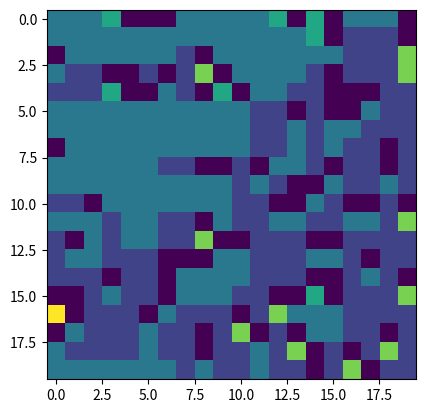
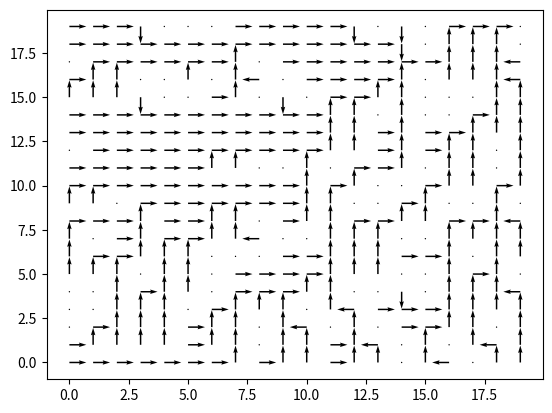

Write the Python code that produced these figures, in order.
import numpy as np
import random
import matplotlib.pyplot as plt

vertical_dim = 20
horizontal_dim = 20
digit_for_representing_the_wall = 2


# Announsing terminal states
terminal_states = [(0, horizontal_dim - 1), (1, horizontal_dim - 1)]

# Creating walls in grid world  and first row and column for assigning starting policy letting free of walls
grid_world_ndarray = np.zeros([vertical_dim, horizontal_dim])
counter_walls = 0
while counter_walls <= int(vertical_dim*horizontal_dim*0.2):
    grid_world_ndarray[random.randint(0,vertical_dim-1) , random.randint(0,horizontal_dim-1)] = digit_for_representing_the_wall
    counter_walls += 1

# cleaning walls in start space and terminal spaces areas
grid_world_ndarray[0,horizontal_dim - 1] = 0
grid_world_ndarray[0,horizontal_dim - 2] = 0
grid_world_ndarray[1,horizontal_dim - 1] = 0
grid_world_ndarray[1,horizontal_dim - 2] = 0
grid_world_ndarray[vertical_dim-1,0] = 0

# Creating grid of V(S) of every state and populating it with zeros
V_of_S_for_every_state_ndarray = np.zeros([vertical_dim, horizontal_dim])

# Creating grid of rewards of every state
rewards_ndarray = np.zeros([vertical_dim, horizontal_dim])
rewards_ndarray[0,horizontal_dim - 1] = 100
rewards_ndarray[1,horizontal_dim - 1] = -1

def find_all_actions_of_the_state(tuple_state_for_searching):
    """
    Check for possible action up, left, down, right from current state
    If can make action adding tuple of coordinate of that action to the list
    of all posible actions.
    First check if action do not guide out of the grid
    Second check if action do not guide to the wall
    If action comply with this conditions add coordinates of the
    destination position of the grid to the list
    """
    list_of_tuple_actions = []
    
    # Action UP
    vertical_coord = tuple_state_for_searching[0] - 1    
    if (vertical_coord >= 0):
        if (grid_world_ndarray[vertical_coord, tuple_state_for_searching[1]] != digit_for_representing_the_wall):
            list_of_tuple_actions.append((vertical_coord, tuple_state_for_searching[1]))
    # Action RIGHT
    horizontal_coord = tuple_state_for_searching[1] + 1    
    if (horizontal_coord <= horizontal_dim - 1):
        if (grid_world_ndarray[tuple_state_for_searching[0], horizontal_coord] != digit_for_representing_the_wall):
            list_of_tuple_actions.append((tuple_state_for_searching[0], horizontal_coord))
    # Action DOWN
    vertical_coord = tuple_state_for_searching[0] + 1    
    if (vertical_coord <= vertical_dim - 1):
        if (grid_world_ndarray[vertical_coord, tuple_state_for_searching[1]] != digit_for_representing_the_wall):
            list_of_tuple_actions.append((vertical_coord, tuple_state_for_searching[1]))
    # Action LEFT
    horizontal_coord = tuple_state_for_searching[1] - 1    
    if (horizontal_coord >= 0):
        if (grid_world_ndarray[tuple_state_for_searching[0], horizontal_coord] != digit_for_representing_the_wall):
            list_of_tuple_actions.append((tuple_state_for_searching[0], horizontal_coord))
    
    return list_of_tuple_actions

# Executing Iterative Policy Evaluation
def iterative_policy_evaluation():
    """
    Calculating V of S for every state in state space
    """    
    min_value = 0.000000000001 # when traspasing this value to the less then stop while loop
    delta_max = min_value + 1
    gamma_value = 0.9
    while delta_max >= min_value:
        delta_max = 0
        for vertical_item in range(vertical_dim):
            for horizontal_item in range(horizontal_dim):
                # If its not a terminal state and its not the wall               
                if (not ((vertical_item, horizontal_item) in terminal_states)) and (grid_world_ndarray[vertical_item, horizontal_item] != digit_for_representing_the_wall):                    
                    action_list_tuple = find_all_actions_of_the_state((vertical_item, horizontal_item))
                    if len(action_list_tuple) != 0:
                        p_s_prime_r_given_s_and_a_for_for_every_s_prime = 1 / len(action_list_tuple) # conditioning equal distribution of all s' from s and a
                    else:
                        p_s_prime_r_given_s_and_a_for_for_every_s_prime = 1
                    V_of_S_k_plus_one = 0
                    for element_action in action_list_tuple:                    
                        V_of_S_k_plus_one = V_of_S_k_plus_one + p_s_prime_r_given_s_and_a_for_for_every_s_prime * (rewards_ndarray[element_action[0], element_action[1]] + gamma_value * V_of_S_for_every_state_ndarray[element_action[0], element_action[1]])
                    difference_VSk1_and_VSk = abs(V_of_S_for_every_state_ndarray[vertical_item, horizontal_item] - V_of_S_k_plus_one)
                    if difference_VSk1_and_VSk > delta_max:
                        delta_max = difference_VSk1_and_VSk
                    V_of_S_for_every_state_ndarray[vertical_item, horizontal_item] = V_of_S_k_plus_one

        if delta_max < min_value:
            break

iterative_policy_evaluation()

def policy_fill_the_grid_states_with_actions ():
    """
    Looping thru all states of the state space and finding the best action for every state
    """
    for state_vertical in range(vertical_dim):
        for state_horizontal in range(horizontal_dim):
            if (not ((state_vertical, state_horizontal) in terminal_states)) and (grid_world_ndarray[state_vertical, state_horizontal] != digit_for_representing_the_wall):
                grid_policy_states_ndarray[state_vertical, state_horizontal] = find_best_action_of_the_state((state_vertical, state_horizontal))

def find_best_action_of_the_state (tuple_state_for_searching):
    """
    As input coordenates of state and as output the best action of the state
    """
    dict_all_actions_and_its_q_values = {}
    # Action UP
    vertical_coord = tuple_state_for_searching[0] - 1    
    if (vertical_coord >= 0):
        if (grid_world_ndarray[vertical_coord, tuple_state_for_searching[1]] != digit_for_representing_the_wall):
             dict_all_actions_and_its_q_values[1] = V_of_S_for_every_state_ndarray[vertical_coord, tuple_state_for_searching[1]]
    # Action RIGHT
    horizontal_coord = tuple_state_for_searching[1] + 1    
    if (horizontal_coord <= horizontal_dim - 1):
        if (grid_world_ndarray[tuple_state_for_searching[0], horizontal_coord] != digit_for_representing_the_wall):
            dict_all_actions_and_its_q_values[2] = V_of_S_for_every_state_ndarray[tuple_state_for_searching[0], horizontal_coord]
    # Action DOWN
    vertical_coord = tuple_state_for_searching[0] + 1    
    if (vertical_coord <= vertical_dim - 1):
        if (grid_world_ndarray[vertical_coord, tuple_state_for_searching[1]] != digit_for_representing_the_wall):
            dict_all_actions_and_its_q_values[3] = V_of_S_for_every_state_ndarray[vertical_coord, tuple_state_for_searching[1]]
    # Action LEFT
    horizontal_coord = tuple_state_for_searching[1] - 1    
    if (horizontal_coord >= 0):
        if (grid_world_ndarray[tuple_state_for_searching[0], horizontal_coord] != digit_for_representing_the_wall):
            dict_all_actions_and_its_q_values[4] = V_of_S_for_every_state_ndarray[tuple_state_for_searching[0], horizontal_coord]
    
    if tuple_state_for_searching == (0, horizontal_dim - 2):
        return 2
    else:
        if len(dict_all_actions_and_its_q_values) != 0:
            return max(dict_all_actions_and_its_q_values, key=dict_all_actions_and_its_q_values.get)
        else:
            return 5

# announcing policy of allstates and will represent action UP by 1, action RIGHT by 2, action DOWN by 3, action LEFT by 4, no action by 5
grid_policy_states_ndarray = np.zeros((vertical_dim,horizontal_dim))
policy_fill_the_grid_states_with_actions()
# print(grid_policy_states_ndarray)
plt.figure(dpi=500, frameon=False)
plt.imshow(grid_policy_states_ndarray, interpolation='none')
plt.savefig('best_policy_max_q_of_every_state_in_grid_world_random_actions.png')

def improvement_of_policy ():
    """
    Trying to improove the policy of all states
    """
    policy_improved_boolean = True
    for state_vertical in range(vertical_dim):
        for state_horizontal in range(horizontal_dim):
            if (not ((state_vertical, state_horizontal) in terminal_states)) and (grid_world_ndarray[state_vertical, state_horizontal] != digit_for_representing_the_wall):
                if grid_policy_states_ndarray[state_vertical, state_horizontal] != find_best_action_of_the_state((state_vertical, state_horizontal)):
                    grid_policy_states_ndarray[state_vertical, state_horizontal] = find_best_action_of_the_state((state_vertical, state_horizontal))
                else:
                    policy_improved_boolean = False
    return policy_improved_boolean

# Loop thru policy evaluation and policy improvement
policy_improved_boolean = True
while policy_improved_boolean == True:
    iterative_policy_evaluation()
    policy_improved_boolean = improvement_of_policy()
    if policy_improved_boolean == True:
        plt.imshow(grid_policy_states_ndarray, interpolation='none')
        plt.savefig('best_policy_max_q_of_every_state_in_grid_world.png')
        input("next")


x,y = np.meshgrid(np.arange(horizontal_dim), np.arange(vertical_dim))
v, u = np.zeros((vertical_dim,horizontal_dim)), np.zeros((vertical_dim,horizontal_dim))

for vertical_element in range(vertical_dim):
    for horizontal_element in range(horizontal_dim):
        action = grid_policy_states_ndarray[vertical_element, horizontal_element]
        if action == 1:
            v[vertical_dim - 1 - vertical_element, horizontal_element] = 0
            u[vertical_dim - 1 - vertical_element, horizontal_element] = 1
        elif action == 2:
            v[vertical_dim - 1 - vertical_element, horizontal_element] = 1
            u[vertical_dim - 1 - vertical_element, horizontal_element] = 0
        elif action == 3:
            v[vertical_dim - 1 - vertical_element, horizontal_element] = 0
            u[vertical_dim - 1 - vertical_element, horizontal_element] = -1
        elif action == 4:
            v[vertical_dim - 1 - vertical_element, horizontal_element] = -1
            u[vertical_dim - 1 - vertical_element, horizontal_element] = 0
                
fig, ax = plt.subplots()
q = ax.quiver(x,y,v,u)
plt.savefig('best_policy_max_q_of_every_state_in_grid_world_arrows.png', dpi=150)